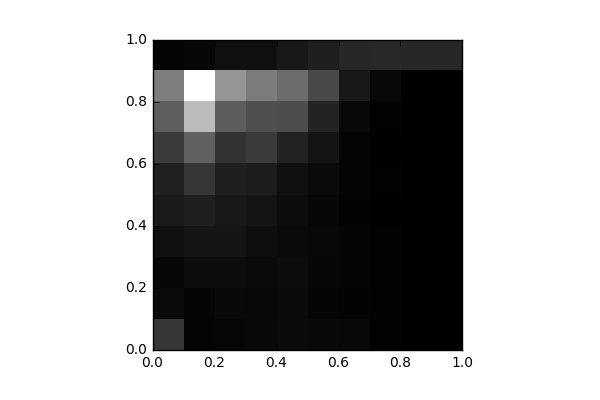

Source data for this figure (header and first rows):
, 0, 1, 2, 3, 4, 5, 6, 7, 8, 9
0, 953.0, 182.0, 134.0, 265.0, 469.0, 583.0, 1044, 1674, 2234, 86.0
1, 80.0, 103.0, 216.0, 381.0, 559.0, 954.0, 1731, 3316, 4515, 135.0
2, 122.0, 168.0, 219.0, 384.0, 428.0, 552.0, 886.0, 1654, 2641, 271.0
3, 160.0, 155.0, 192.0, 256.0, 369.0, 509.0, 1025, 1400, 2188, 281.0
4, 209.0, 177.0, 227.0, 191.0, 212.0, 273.0, 606.0, 1367, 1907, 439.0
5, 173.0, 94.0, 125.0, 142.0, 128.0, 184.0, 364.0, 633.0, 1303, 561.0
6, 154.0, 54.0, 75.0, 72.0, 44.0, 87.0, 81.0, 143.0, 426.0, 694.0
7, 38.0, 37.0, 50.0, 40.0, 19.0, 50.0, 35.0, 48.0, 148.0, 740.0
8, 0.0, 0.0, 4.0, 3.0, 2.0, 0.0, 4.0, 16.0, 34.0, 695.0
9, 4.0, 0.0, 0.0, 0.0, 0.0, 0.0, 0.0, 7.0, 7.0, 700.0
